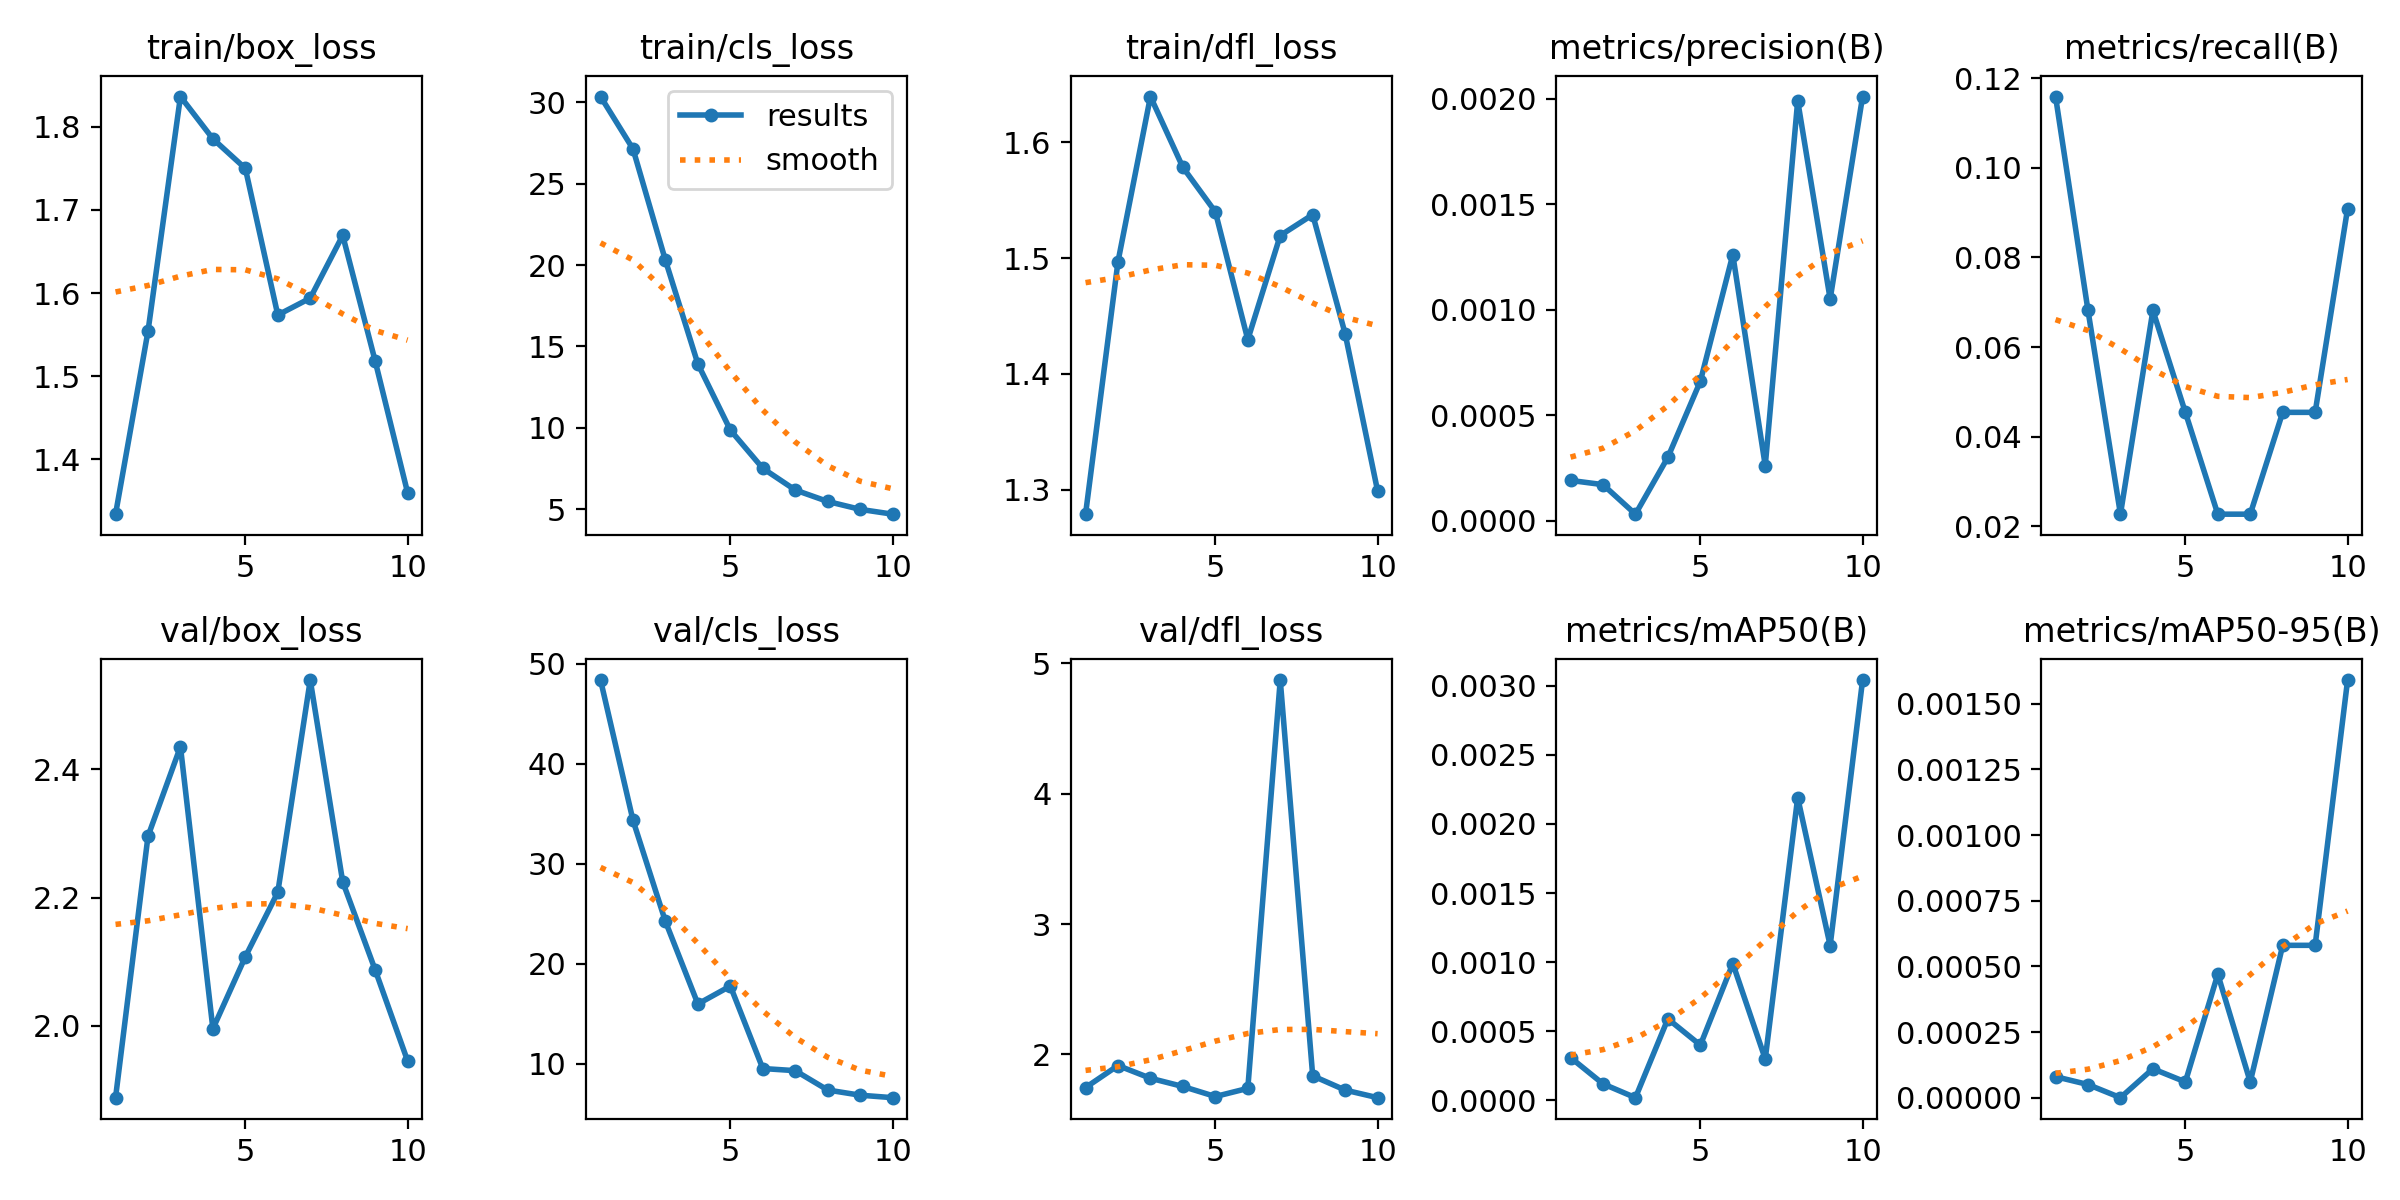

Source data for this figure (header and first rows):
epoch, time, train/box_loss, train/cls_loss, train/dfl_loss, metrics/precision(B), metrics/recall(B), metrics/mAP50(B), metrics/mAP50-95(B), val/box_loss, val/cls_loss, val/dfl_loss, lr/pg0, lr/pg1, lr/pg2
1, 83.81, 1.334, 30.34, 1.279, 0.00019, 0.1159, 0.00031, 8e-05, 1.888, 48.37, 1.746, 0.0004142, 0.0004142, 0.0004142
2, 123.7, 1.554, 27.13, 1.497, 0.00017, 0.06818, 0.00012, 5e-05, 2.296, 34.34, 1.915, 0.0007486, 0.0007486, 0.0007486
3, 163.5, 1.836, 20.29, 1.639, 3e-05, 0.02273, 2e-05, 0, 2.435, 24.22, 1.817, 0.001001, 0.001001, 0.001001
4, 203.4, 1.785, 13.93, 1.578, 0.0003, 0.06818, 0.00059, 0.00011, 1.996, 15.96, 1.754, 0.0008787, 0.0008787, 0.0008787
5, 244, 1.75, 9.868, 1.54, 0.00066, 0.04545, 0.0004, 6e-05, 2.108, 17.76, 1.677, 0.000755, 0.000755, 0.000755
6, 283.7, 1.574, 7.519, 1.43, 0.00126, 0.02273, 0.00099, 0.00047, 2.208, 9.508, 1.739, 0.0006312, 0.0006312, 0.0006312
7, 324, 1.594, 6.187, 1.519, 0.00026, 0.02273, 0.0003, 6e-05, 2.539, 9.295, 4.872, 0.0005075, 0.0005075, 0.0005075
8, 364.2, 1.669, 5.483, 1.537, 0.00199, 0.04545, 0.00219, 0.00058, 2.225, 7.358, 1.836, 0.0003837, 0.0003837, 0.0003837
9, 404.4, 1.518, 4.999, 1.435, 0.00105, 0.04545, 0.00112, 0.00058, 2.087, 6.841, 1.726, 0.00026, 0.00026, 0.00026
10, 444.2, 1.36, 4.703, 1.299, 0.00201, 0.09091, 0.00304, 0.00159, 1.945, 6.593, 1.668, 0.0001363, 0.0001363, 0.0001363
